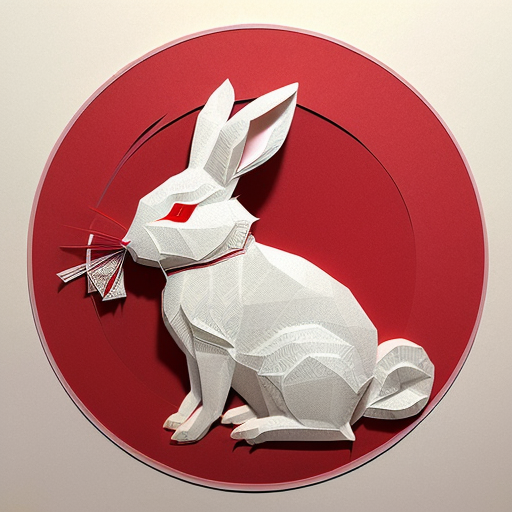
Generation parameters embedded in this image by AUTOMATIC1111 Stable Diffusion web UI or a fork of it (Forge, ...) (PNG 'parameters' text chunk):
(((masterpiece))), best quality,
((Chinese paper-cut art of cute rabbit making a bow)), ((Chinese paper-cut)), ((complicated paper-cut with many paper layers)), ((every paper layer with shadows)), (round red background paper), single color on each paper layer, front light, (detailed accurate rabbit face), chinese coin as small pendant on background
Negative prompt: ((blurry)), watermark, signature, text, weird face
Steps: 32, Sampler: Euler a, CFG scale: 9.5, Seed: 2860126856, Size: 512x512, Model hash: 10a699c0f3, Model: deliberate_v11